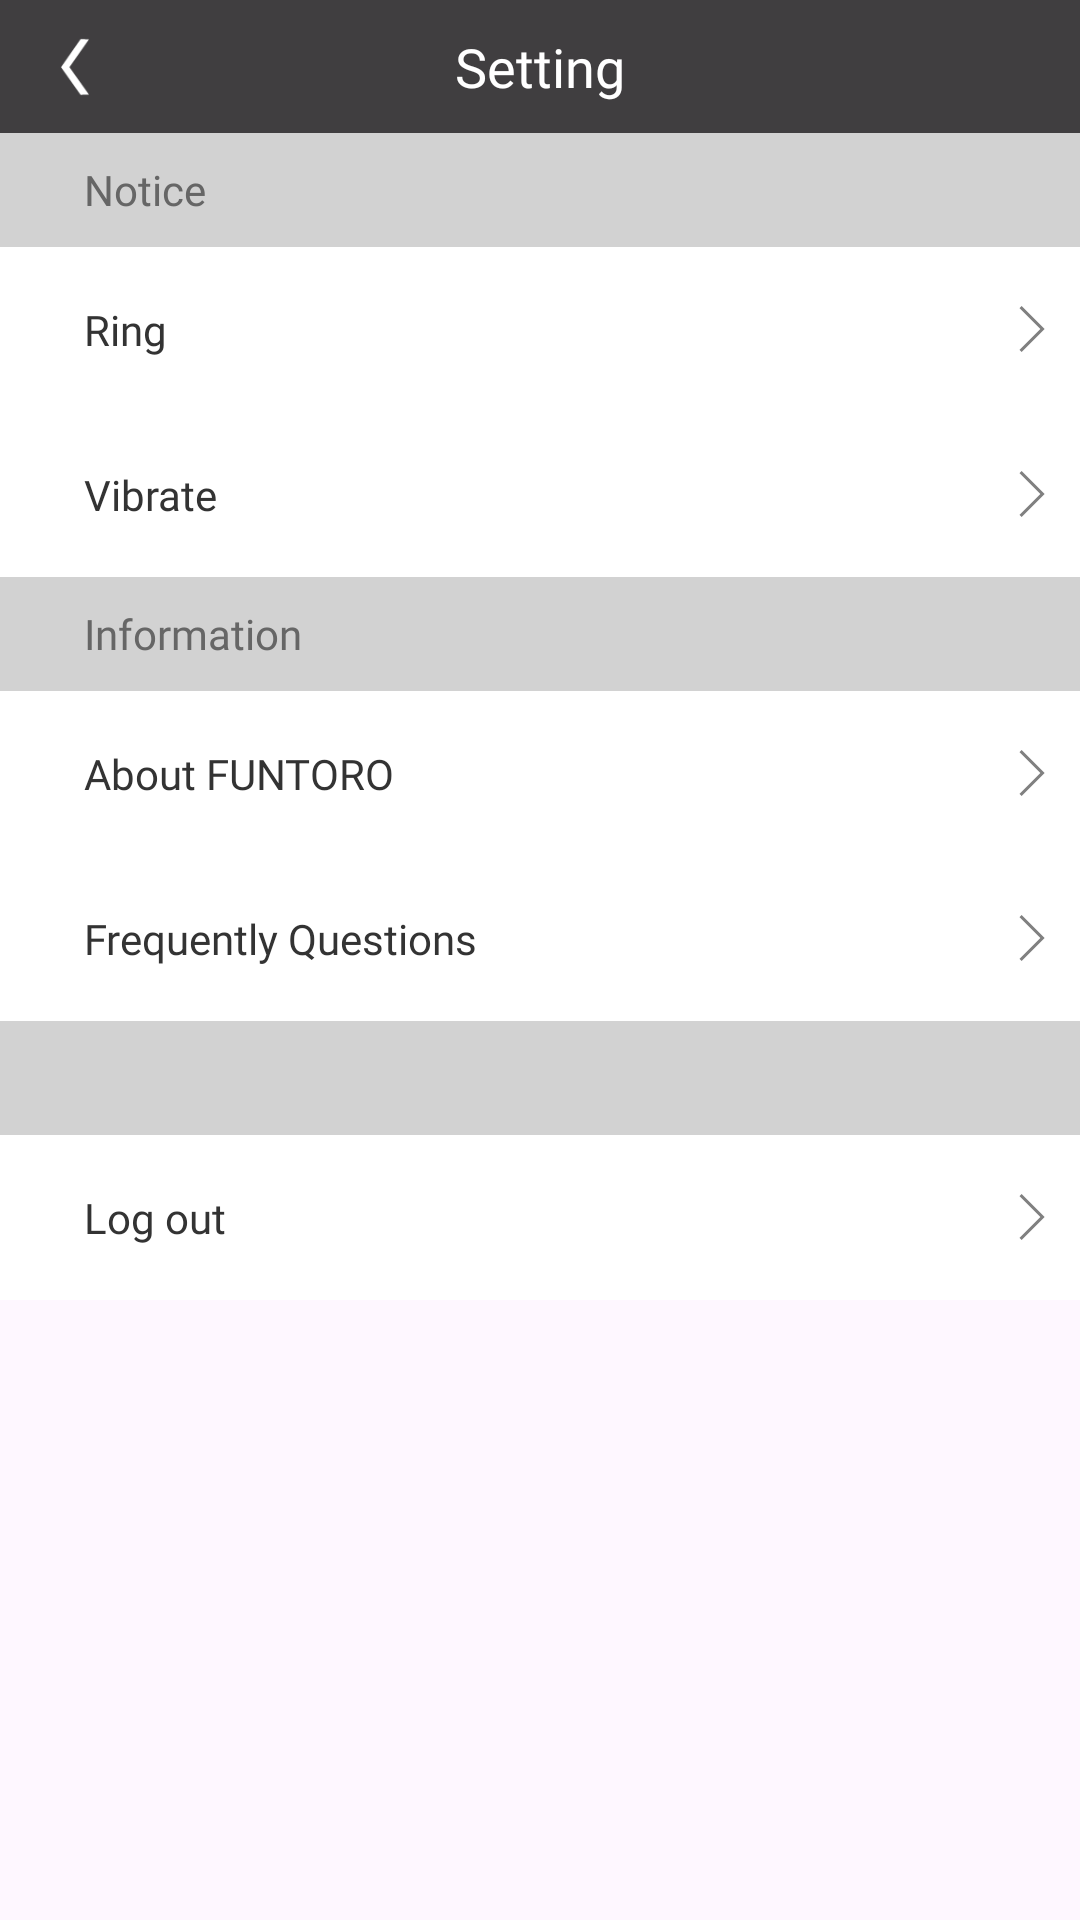

Here is an Android app screen rendered from its layout file. Give the layout XML and the strings, colors and styles it references.
<!-- AndroidManifest.xml: application theme Theme.HotelAPP -->
<!-- res/layout/activity_setting.xml -->
<?xml version="1.0" encoding="utf-8"?>
<androidx.constraintlayout.widget.ConstraintLayout xmlns:android="http://schemas.android.com/apk/res/android"
    xmlns:app="http://schemas.android.com/apk/res-auto"
    xmlns:tools="http://schemas.android.com/tools"
    android:id="@+id/main"
    android:layout_width="match_parent"
    android:layout_height="match_parent"
    tools:context=".Setting">

    <TextView
        android:id="@+id/header_title"
        android:layout_width="match_parent"
        android:layout_height="wrap_content"
        android:background="#BF000000"
        android:fontFamily="@font/roboto_regular"
        android:gravity="center"
        android:paddingTop="10dp"
        android:paddingBottom="10dp"
        android:text="Setting"
        android:textColor="@color/white"
        android:textSize="18sp"
        app:layout_constraintEnd_toEndOf="parent"
        app:layout_constraintStart_toStartOf="parent"
        app:layout_constraintTop_toTopOf="parent" />

    <ImageView
        android:id="@+id/btn_back"
        android:layout_width="30dp"
        android:layout_height="30dp"
        android:layout_marginStart="10dp"
        android:src="@drawable/guest_ic_back"
        app:layout_constraintBottom_toBottomOf="@+id/header_title"
        app:layout_constraintStart_toStartOf="parent"
        app:layout_constraintTop_toTopOf="@id/header_title" />

    <LinearLayout
        android:layout_width="match_parent"
        android:layout_height="0dp"
        android:orientation="vertical"
        app:layout_constraintTop_toBottomOf="@+id/header_title"
        app:layout_constraintBottom_toBottomOf="parent"
        app:layout_constraintStart_toStartOf="parent"
        app:layout_constraintEnd_toEndOf="parent" >

        <TextView
            android:layout_width="match_parent"
            android:layout_height="38dp"
            android:paddingStart="28dp"
            android:text="Notice"
            android:textColor="#666666"
            android:fontFamily="@font/roboto_regular"
            android:background="#D2D2D2"
            android:gravity="center_vertical" />

        <LinearLayout
            android:layout_width="match_parent"
            android:layout_height="wrap_content"
            android:orientation="horizontal"
            android:background="@color/white" >
            <TextView
                android:layout_width="match_parent"
                android:layout_height="55dp"
                android:paddingStart="28dp"
                android:text="Ring"
                android:textColor="#333333"
                android:fontFamily="@font/roboto_regular"
                android:gravity="center_vertical"
                android:layout_weight="1"/>
            <ImageView
                android:id="@+id/btn_ring_next"
                android:layout_width="32dp"
                android:layout_height="32dp"
                android:src="@drawable/guest_btn_list_next"
                android:layout_gravity="center"/>
        </LinearLayout>

        <LinearLayout
            android:layout_width="match_parent"
            android:layout_height="wrap_content"
            android:orientation="horizontal"
            android:background="@color/white">
            <TextView
                android:layout_width="match_parent"
                android:layout_height="55dp"
                android:paddingStart="28dp"
                android:text="Vibrate"
                android:textColor="#333333"
                android:fontFamily="@font/roboto_regular"
                android:gravity="center_vertical"
                android:layout_weight="1"/>
            <ImageView
                android:id="@+id/btn_Vibrate_next"
                android:layout_width="32dp"
                android:layout_height="32dp"
                android:src="@drawable/guest_btn_list_next"
                android:layout_gravity="center"/>
        </LinearLayout>

        <TextView
            android:layout_width="match_parent"
            android:layout_height="38dp"
            android:paddingStart="28dp"
            android:text="Information"
            android:textColor="#666666"
            android:fontFamily="@font/roboto_regular"
            android:background="#D2D2D2"
            android:gravity="center_vertical" />

        <LinearLayout
            android:layout_width="match_parent"
            android:layout_height="wrap_content"
            android:orientation="horizontal"
            android:background="@color/white">
            <TextView
                android:layout_width="match_parent"
                android:layout_height="55dp"
                android:paddingStart="28dp"
                android:text="About FUNTORO"
                android:textColor="#333333"
                android:fontFamily="@font/roboto_regular"
                android:gravity="center_vertical"
                android:layout_weight="1"/>
            <ImageView
                android:id="@+id/btn_Info_next1"
                android:layout_width="32dp"
                android:layout_height="32dp"
                android:src="@drawable/guest_btn_list_next"
                android:layout_gravity="center"/>
        </LinearLayout>

        <LinearLayout
            android:layout_width="match_parent"
            android:layout_height="wrap_content"
            android:background="@color/white"
            android:orientation="horizontal" >
            <TextView
                android:layout_width="match_parent"
                android:layout_height="55dp"
                android:paddingStart="28dp"
                android:text="Frequently Questions"
                android:textColor="#333333"
                android:fontFamily="@font/roboto_regular"
                android:gravity="center_vertical"
                android:layout_weight="1"/>
            <ImageView
                android:id="@+id/btn_Info_next2"
                android:layout_width="32dp"
                android:layout_height="32dp"
                android:src="@drawable/guest_btn_list_next"
                android:layout_gravity="center"/>
        </LinearLayout>

        <TextView
            android:layout_width="match_parent"
            android:layout_height="38dp"
            android:paddingStart="28dp"
            android:textColor="#666666"
            android:background="#D2D2D2" />

        <LinearLayout
            android:layout_width="match_parent"
            android:layout_height="wrap_content"
            android:orientation="horizontal"
            android:background="@color/white">
            <TextView
                android:layout_width="match_parent"
                android:layout_height="55dp"
                android:paddingStart="28dp"
                android:text="Log out"
                android:textColor="#333333"
                android:fontFamily="@font/roboto_regular"
                android:gravity="center_vertical"
                android:layout_weight="1"/>
            <ImageView
                android:id="@+id/btn_logout_next1"
                android:layout_width="32dp"
                android:layout_height="32dp"
                android:src="@drawable/guest_btn_list_next"
                android:layout_gravity="center"/>
        </LinearLayout>
    </LinearLayout>

</androidx.constraintlayout.widget.ConstraintLayout>
<!-- resources referenced by this layout -->
<resources>
  <!-- drawable guest_btn_list_next: png bitmap (drawable, 519 bytes) -->
  <!-- drawable guest_ic_back: png bitmap (drawable, 817 bytes) -->
  <style name="Theme.HotelAPP" parent="Base.Theme.HotelAPP" />
  <style name="Base.Theme.HotelAPP" parent="Theme.Material3.DayNight.NoActionBar">
          
          
      </style>
  <!-- not gathered from this repository: default colours our renderer supplied (Android Studio template values) -->
  <color name="white">#FFFFFFFF</color>
</resources>
